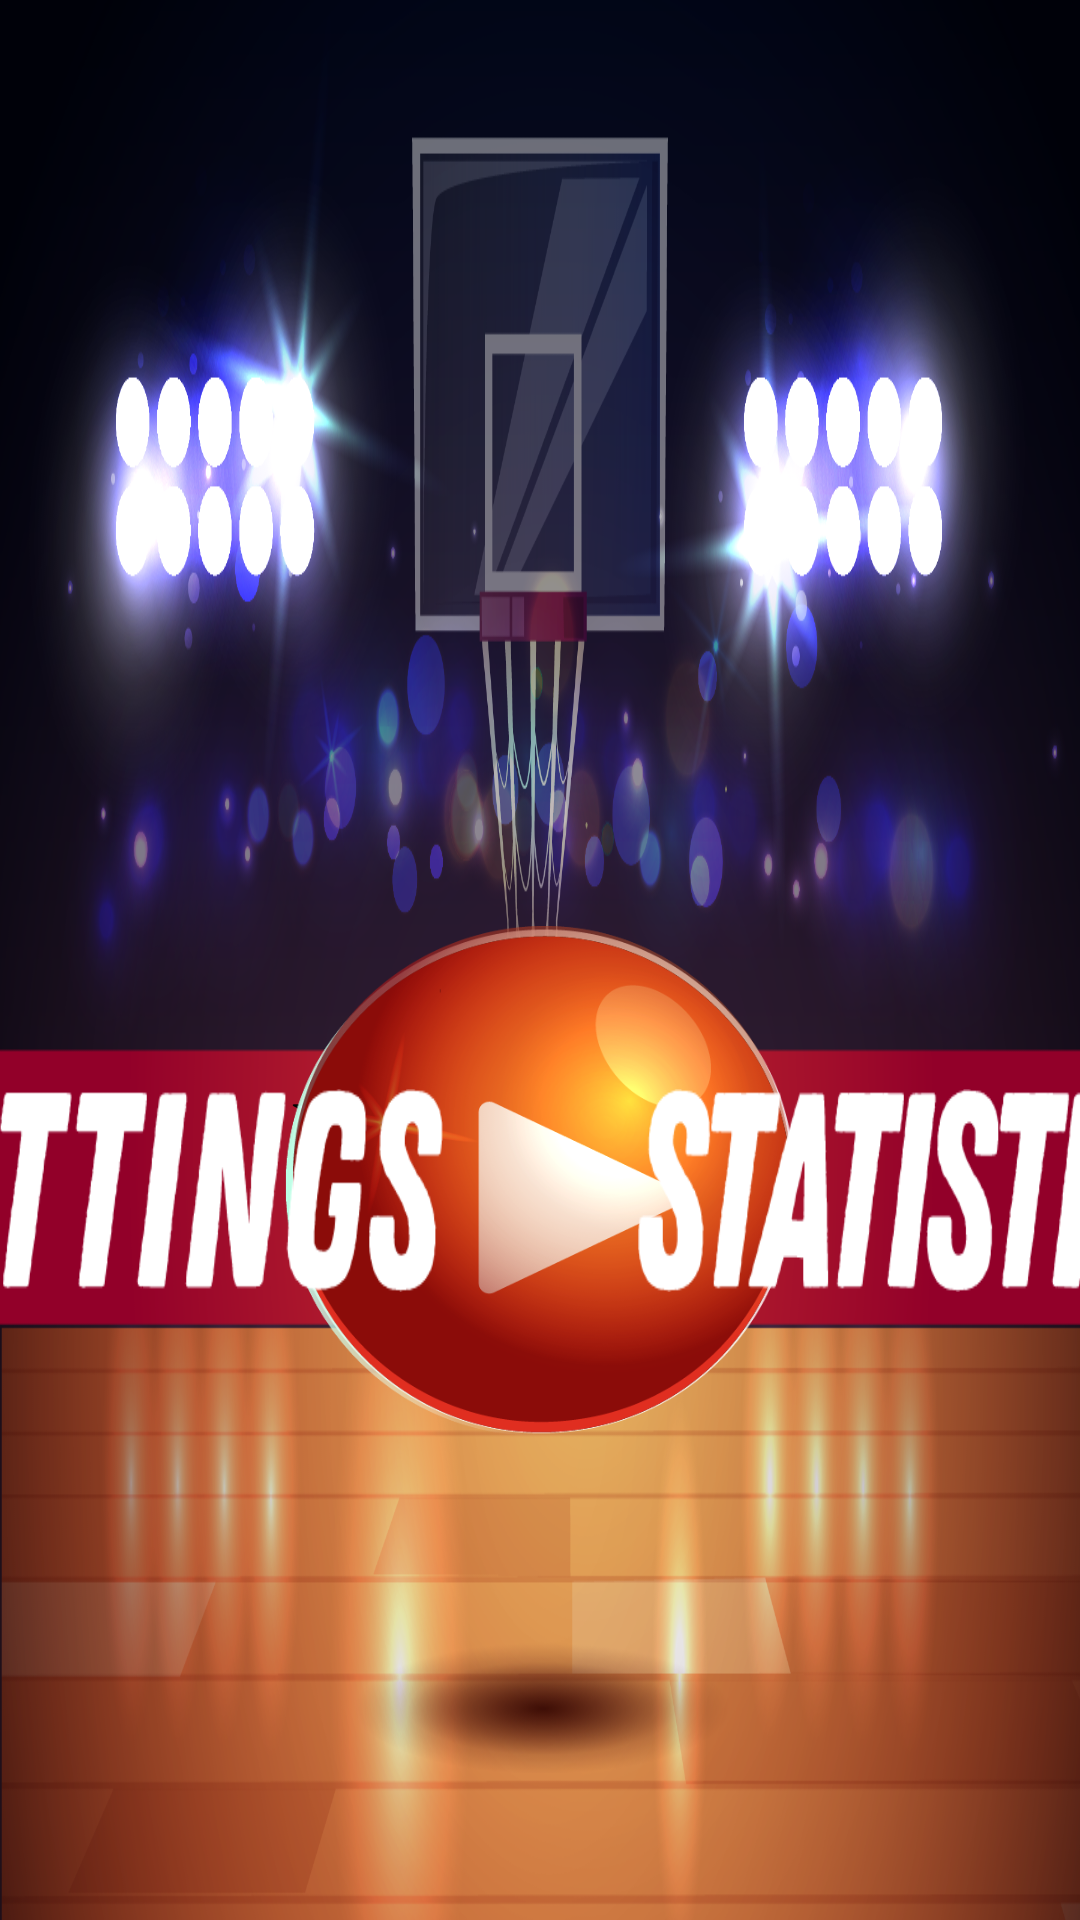

Reconstruct the res/layout file that produces this screen, plus the resources it refers to.
<!-- AndroidManifest.xml: application theme AppTheme -->
<!-- res/layout/fragment_menu.xml -->
<?xml version="1.0" encoding="utf-8"?>
<android.support.constraint.ConstraintLayout xmlns:android="http://schemas.android.com/apk/res/android"
    android:layout_width="match_parent"
    android:layout_height="match_parent"
    xmlns:app="http://schemas.android.com/apk/res-auto"
    android:orientation="horizontal"
    android:background="@drawable/main_b_gxxhdpi"
    android:id="@+id/fragment_menu_layout">

    <Button
        android:id="@+id/fragment_menu_play_button"
        android:layout_height="170dp"
        android:layout_width="170dp"
        app:layout_constraintTop_toTopOf="@+id/fragment_menu_top_line"
        app:layout_constraintEnd_toEndOf="parent"
        app:layout_constraintBottom_toBottomOf="@+id/fragment_menu_bottom_line"
        app:layout_constraintStart_toStartOf="parent"
        android:background="@drawable/play_butxxxhdpi"/>

    <Button
        android:id="@+id/fragment_menu_stats_button"
        android:layout_height="0dp"
        android:layout_width="200dp"
        app:layout_constraintTop_toTopOf="@+id/fragment_menu_board_top_line"
        app:layout_constraintEnd_toEndOf="parent"
        app:layout_constraintBottom_toBottomOf="@+id/fragment_menu_board_bottom_line"
        app:layout_constraintStart_toEndOf="@+id/fragment_menu_play_button"
        android:background="@drawable/statics_butxxhdpi"/>

    <Button
        android:id="@+id/fragment_menu_settings_button"
        android:layout_width="200dp"
        android:layout_height="0dp"
        android:background="@drawable/settings_butxxhdpi"
        app:layout_constraintBottom_toBottomOf="@+id/fragment_menu_board_bottom_line"
        app:layout_constraintEnd_toStartOf="@+id/fragment_menu_play_button"
        app:layout_constraintStart_toStartOf="parent"
        app:layout_constraintTop_toTopOf="@+id/fragment_menu_board_top_line" />

    <android.support.constraint.Guideline
        android:id="@+id/fragment_menu_top_line"
        android:layout_width="wrap_content"
        android:layout_height="wrap_content"
        android:orientation="horizontal"
        app:layout_constraintGuide_percent="0.41" />

    <android.support.constraint.Guideline
        android:id="@+id/fragment_menu_board_top_line"
        android:layout_width="wrap_content"
        android:layout_height="wrap_content"
        android:orientation="horizontal"
        app:layout_constraintGuide_percent="0.567" />

    <android.support.constraint.Guideline
        android:id="@+id/fragment_menu_board_bottom_line"
        android:layout_width="wrap_content"
        android:layout_height="wrap_content"
        android:orientation="horizontal"
        app:layout_constraintGuide_percent="0.673" />
    <android.support.constraint.Guideline
        android:id="@+id/fragment_menu_bottom_line"
        android:layout_width="wrap_content"
        android:layout_height="wrap_content"
        android:orientation="horizontal"
        app:layout_constraintGuide_percent="0.82" />

</android.support.constraint.ConstraintLayout>
<!-- resources referenced by this layout -->
<resources>
  <!-- drawable main_b_gxxhdpi: png bitmap (drawable, 850249 bytes) -->
  <!-- drawable play_butxxxhdpi: png bitmap (drawable, 128528 bytes) -->
  <!-- drawable settings_butxxhdpi: png bitmap (drawable, 6764 bytes) -->
  <!-- drawable statics_butxxhdpi: png bitmap (drawable, 7554 bytes) -->
  <style name="AppTheme" parent="Theme.AppCompat.Light.NoActionBar">
          
          <item name="colorPrimary">@color/colorPrimary</item>
          <item name="colorPrimaryDark">@color/colorPrimaryDark</item>
          <item name="colorAccent">@color/colorAccent</item>
      </style>
  <color name="colorPrimary">#FFFFFF</color>
  <color name="colorPrimaryDark">#000000</color>
  <color name="colorAccent">#E91E63</color>
</resources>
